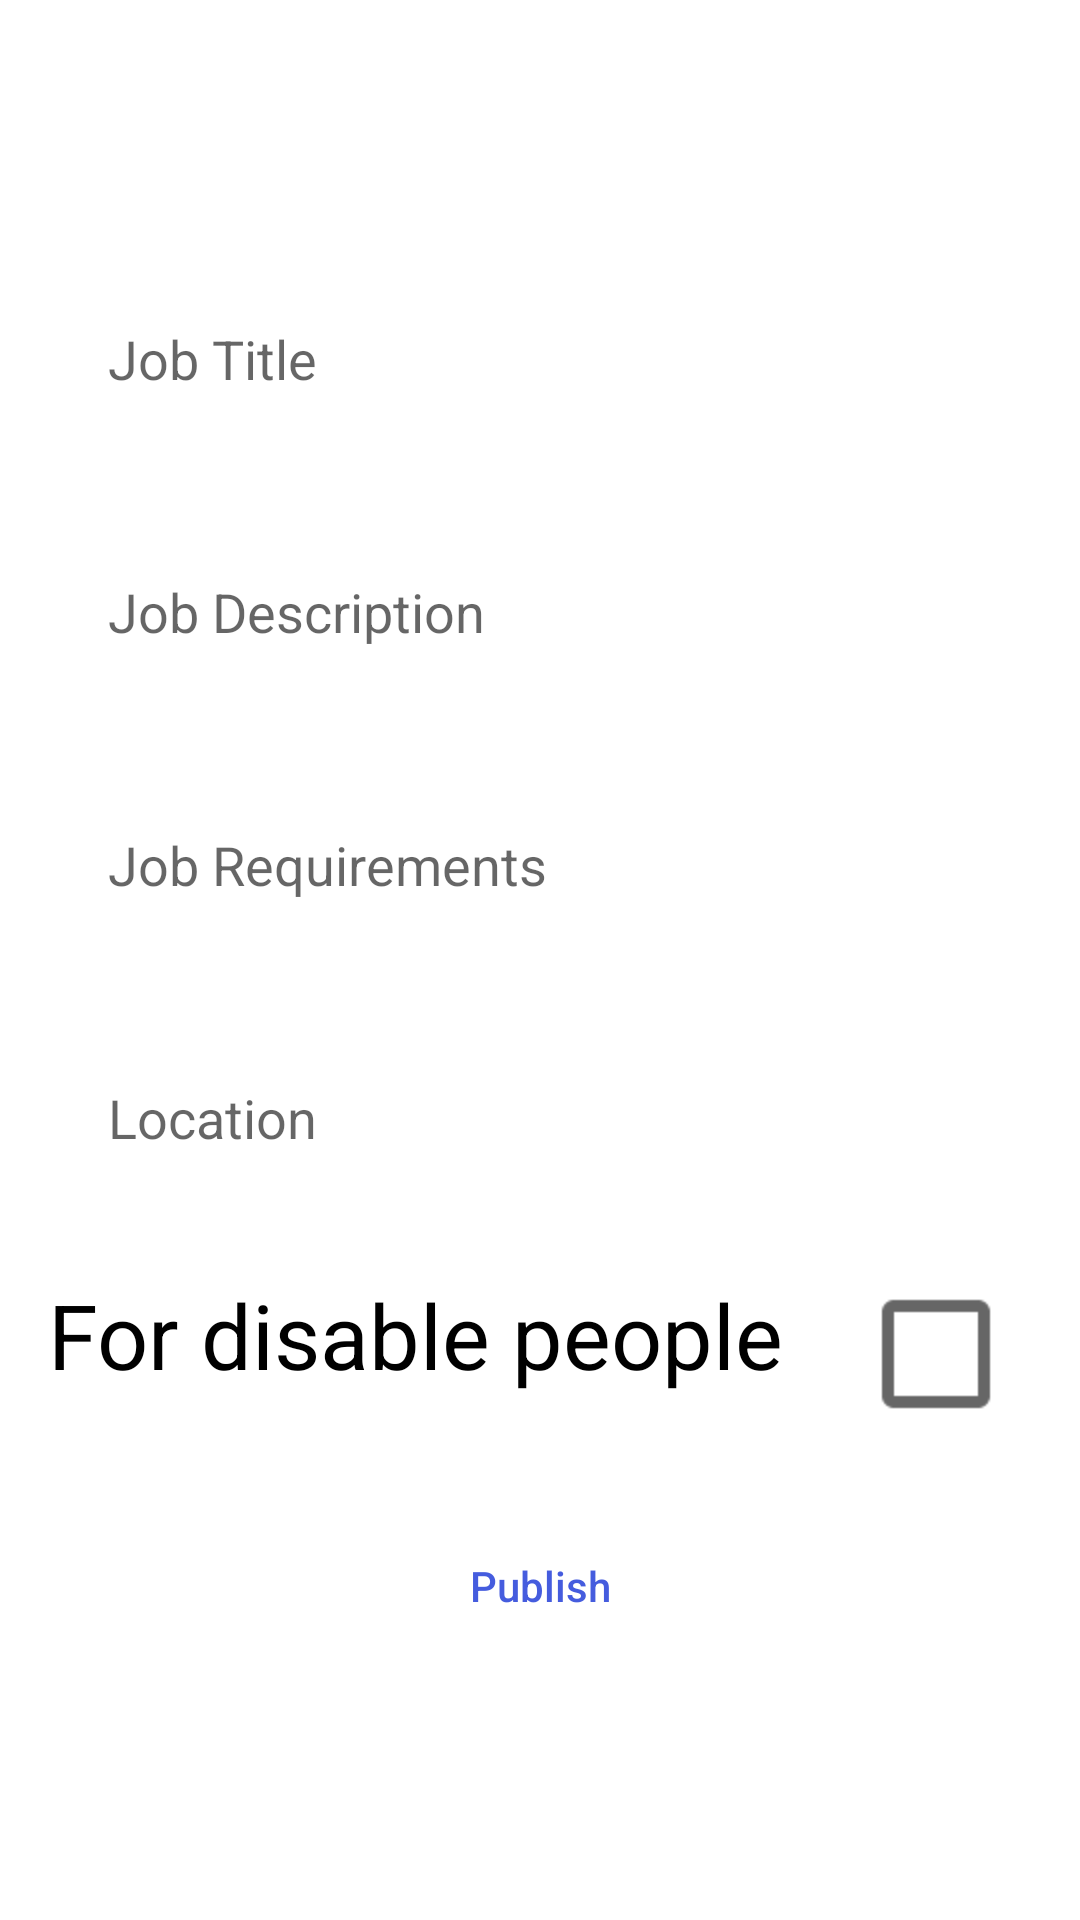

Here is an Android app screen rendered from its layout file. Give the layout XML and the strings, colors and styles it references.
<!-- AndroidManifest.xml: application theme Theme.JobFinderCompanies -->
<!-- res/layout/fragment_add_job.xml -->
<?xml version="1.0" encoding="utf-8"?>
<RelativeLayout xmlns:android="http://schemas.android.com/apk/res/android"
    xmlns:tools="http://schemas.android.com/tools"
    android:layout_width="match_parent"
    android:layout_height="match_parent"
    xmlns:app="http://schemas.android.com/apk/res-auto"
    android:gravity="center"
    tools:context=".addJobFragment">


    <LinearLayout
        android:layout_width="match_parent"
        android:layout_height="wrap_content"
        android:layout_marginStart="16dp"
        android:layout_marginTop="16dp"
        android:layout_marginEnd="16dp"
        android:layout_marginBottom="16dp"
        android:gravity="center"
        android:orientation="vertical">

        <EditText
            android:id="@+id/JobTitle"
            android:layout_width="match_parent"
            android:layout_height="wrap_content"
            android:layout_marginBottom="20dp"
            android:background="@drawable/edittext_background"
            android:hint="Job Title"
            android:inputType="textPersonName"
            android:padding="20dp" />

        <EditText
            android:id="@+id/JobDescription"
            android:layout_width="match_parent"
            android:layout_height="wrap_content"
            android:layout_marginBottom="20dp"
            android:background="@drawable/edittext_background"
            android:hint="Job Description"
            android:inputType="textPersonName"
            android:padding="20dp" />

        <EditText
            android:id="@+id/JobRequirement"
            android:layout_width="match_parent"
            android:layout_height="wrap_content"
            android:layout_marginBottom="20dp"
            android:background="@drawable/edittext_background"
            android:hint="Job Requirements"
            android:inputType="textPersonName"
            android:padding="20dp" />

        <EditText
            android:id="@+id/JobLocation"
            android:layout_width="match_parent"
            android:layout_height="wrap_content"
            android:layout_marginBottom="20dp"
            android:background="@drawable/edittext_background"
            android:hint="Location"
            android:inputType="textPersonName"
            android:padding="20dp" />

        <LinearLayout
            android:layout_width="match_parent"
            android:layout_height="wrap_content"
            android:orientation="horizontal">

            <TextView
                android:layout_width="wrap_content"
                android:layout_height="wrap_content"
                android:text="For disable people"
                android:textColor="@color/black"
                android:textSize="30dp" />

            <CheckBox
                android:id="@+id/JobDisable"
                android:layout_width="wrap_content"
                android:layout_height="wrap_content"
                android:layout_marginLeft="40dp"
                android:inputType="numberDecimal"
                android:scaleX="2"
                android:scaleY="2" />
        </LinearLayout>

        <Button
            android:id="@+id/publish"
            android:layout_width="match_parent"
            android:layout_height="wrap_content"
            android:layout_marginTop="32dp"
            android:background="@drawable/button_background"
            android:text="Publish"
            android:textAllCaps="false"
            android:textColor="@color/colorPrimary"
            app:backgroundTint="@null" />


    </LinearLayout>


</RelativeLayout>
<!-- resources referenced by this layout -->
<resources>
  <color name="black">#FF000000</color>
  <color name="colorPrimary">#455cde</color>
  <style name="Theme.JobFinderCompanies" parent="Base.Theme.JobFinderCompanies" />
  <style name="Base.Theme.JobFinderCompanies" parent="Theme.MaterialComponents.DayNight.NoActionBar">
          
          
      </style>
</resources>
